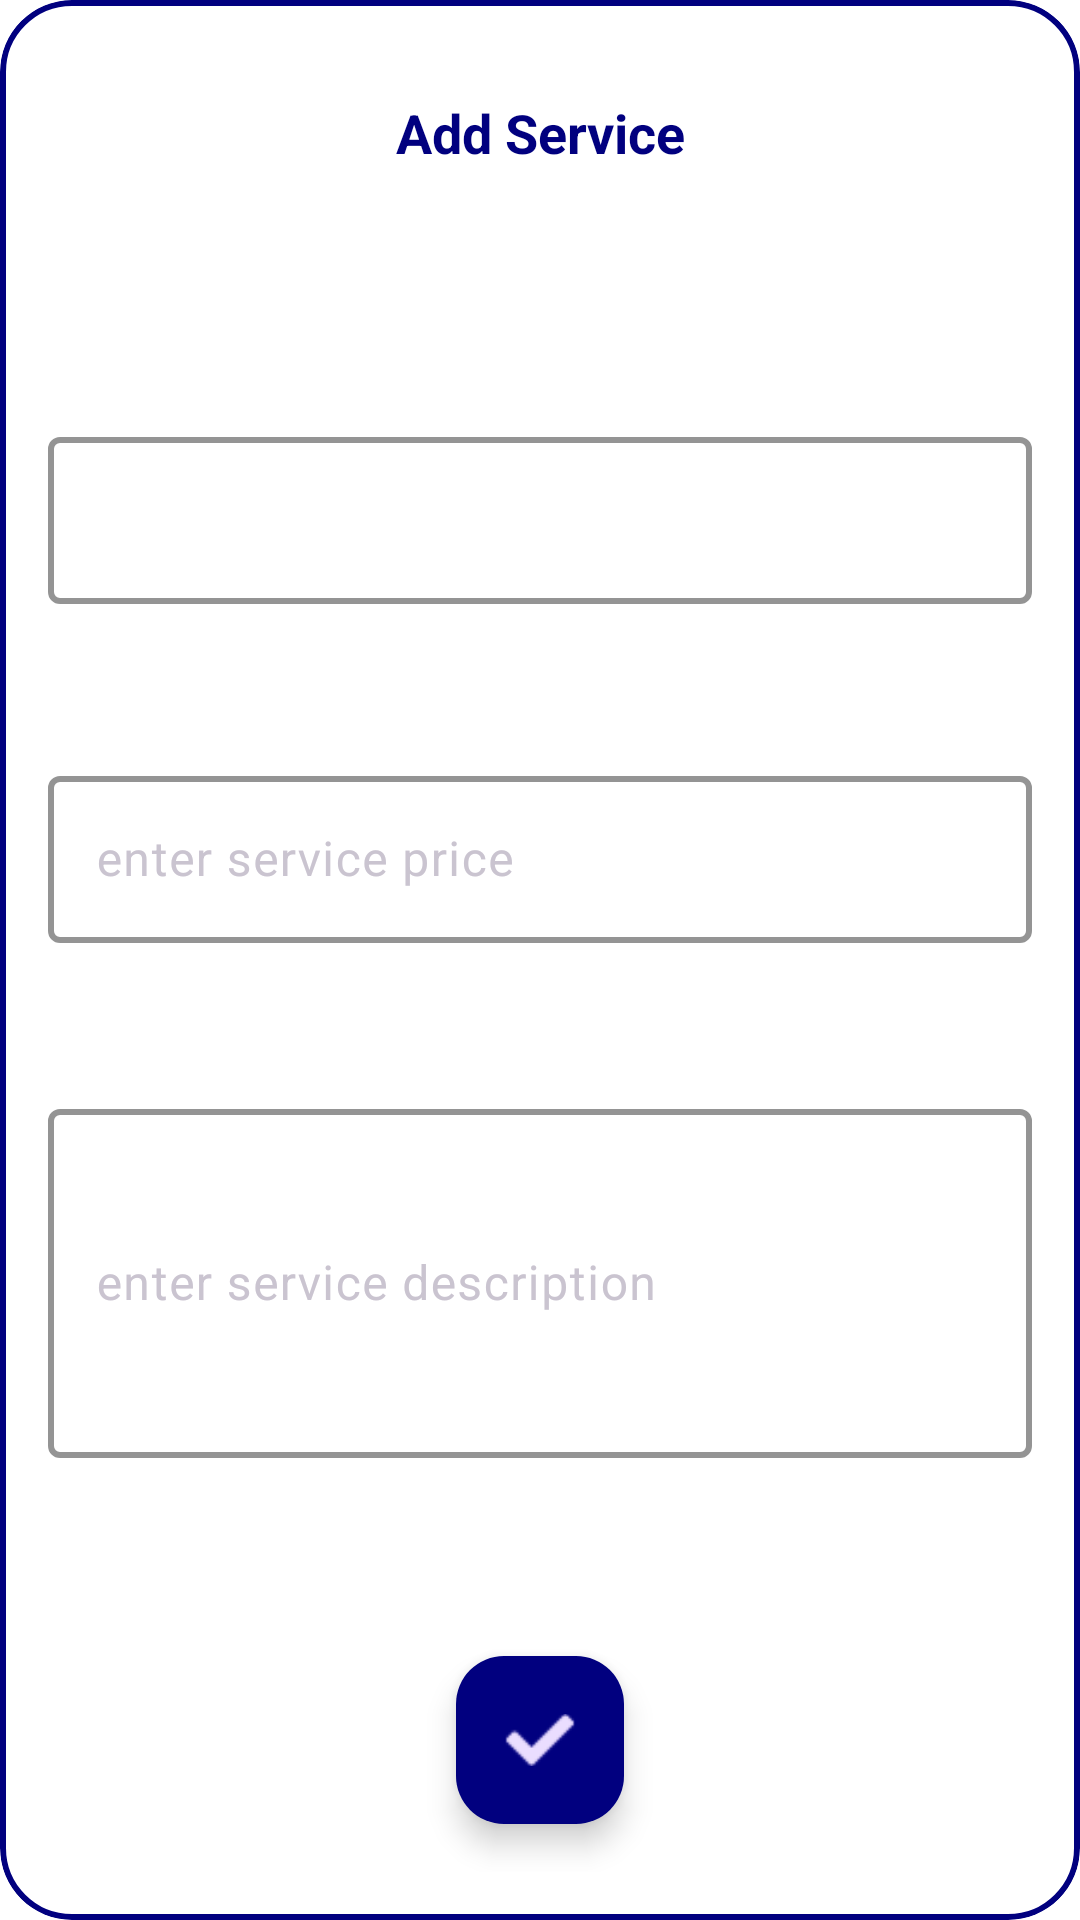

Here is an Android app screen rendered from its layout file. Give the layout XML and the strings, colors and styles it references.
<!-- AndroidManifest.xml: application theme Theme.CareCallApp -->
<!-- res/layout/add_service_fragment.xml -->
<com.google.android.material.card.MaterialCardView xmlns:android="http://schemas.android.com/apk/res/android"
    xmlns:app="http://schemas.android.com/apk/res-auto"
    xmlns:tools="http://schemas.android.com/tools"
    android:layout_width="match_parent"
    android:layout_height="match_parent"
    android:padding="16dp"
    android:layout_margin="24dp"
    app:cardBackgroundColor="@color/white"
    app:cardCornerRadius="24dp"
    app:strokeColor="@color/colorPrimary"
    app:strokeWidth="2dp">

    <androidx.constraintlayout.widget.ConstraintLayout
        android:layout_width="match_parent"
        android:layout_height="match_parent"
        android:padding="16dp">

        <TextView
            android:id="@+id/addRoomTV"
            style="@style/text18blueBold"
            android:layout_width="match_parent"
            android:layout_height="wrap_content"
            android:layout_marginVertical="16dp"
            android:gravity="center_horizontal"
            android:text="@string/add_service"
            app:layout_constraintBottom_toTopOf="@+id/serviceTypeET"
            app:layout_constraintTop_toTopOf="parent"
            tools:layout_editor_absoluteX="16dp" />

        <include
            android:id="@+id/addServiceLoading"
            layout="@layout/loading"
            app:layout_constraintBottom_toBottomOf="@id/addServiceButton"
            app:layout_constraintEnd_toEndOf="@id/addServiceButton"
            app:layout_constraintStart_toStartOf="@id/addServiceButton"
            app:layout_constraintTop_toTopOf="@id/addServiceButton"
            tools:visibility="visible" />

        <com.google.android.material.textfield.TextInputLayout
            android:id="@+id/serviceDescription"
            android:layout_width="0dp"
            android:layout_height="0dp"
            android:layout_marginVertical="50dp"
            app:boxBackgroundColor="@color/white"
            app:boxStrokeColor="@color/colorPrimary"
            app:boxStrokeWidth="2dp"
            app:layout_constraintBottom_toTopOf="@+id/addServiceButton"
            app:layout_constraintEnd_toEndOf="parent"
            app:layout_constraintHorizontal_bias="0.5"
            app:layout_constraintStart_toStartOf="parent"
            app:layout_constraintTop_toBottomOf="@+id/servicePrice">

            <com.google.android.material.textfield.TextInputEditText
                android:layout_width="match_parent"
                android:layout_height="match_parent"
                android:backgroundTint="@color/white"
                android:hint="@string/enter_service_description"
                android:textColor="@color/colorPrimary"
                android:textSize="16sp" />

        </com.google.android.material.textfield.TextInputLayout>


        <com.google.android.material.textfield.TextInputLayout
            android:id="@+id/servicePrice"
            android:layout_width="0dp"
            android:layout_height="wrap_content"
            android:layout_marginTop="52dp"
            app:boxBackgroundColor="@color/white"
            app:boxStrokeColor="@color/colorPrimary"
            app:boxStrokeWidth="2dp"
            app:layout_constraintBottom_toTopOf="@+id/serviceDescription"
            app:layout_constraintEnd_toEndOf="parent"
            app:layout_constraintHorizontal_bias="0.5"
            app:layout_constraintStart_toStartOf="parent"
            app:layout_constraintTop_toBottomOf="@+id/serviceTypeET">

            <com.google.android.material.textfield.TextInputEditText
                android:layout_width="match_parent"
                android:layout_height="match_parent"
                android:backgroundTint="@color/white"
                android:hint="@string/enter_service_price"
                android:inputType="number"
                android:textColor="@color/colorPrimary"
                android:textSize="16sp" />

        </com.google.android.material.textfield.TextInputLayout>

        <com.google.android.material.textfield.TextInputLayout
            android:id="@+id/serviceTypeET"
            android:layout_width="0dp"
            android:layout_height="wrap_content"
            android:layout_marginTop="68dp"
            app:boxBackgroundColor="@color/white"
            app:boxStrokeColor="@color/colorPrimary"
            app:boxStrokeWidth="2dp"
            app:layout_constraintBottom_toTopOf="@+id/servicePrice"
            app:layout_constraintEnd_toEndOf="parent"
            app:layout_constraintHorizontal_bias="0.5"
            app:layout_constraintStart_toStartOf="parent"
            app:layout_constraintTop_toBottomOf="@+id/addRoomTV">

            <com.google.android.material.textfield.TextInputEditText
                android:layout_width="match_parent"
                android:layout_height="match_parent"
                android:backgroundTint="@color/white"
                android:clickable="false"
                android:enabled="false"
                android:textColor="@color/colorPrimary"
                android:textSize="16sp" />

        </com.google.android.material.textfield.TextInputLayout>

        <com.google.android.material.floatingactionbutton.FloatingActionButton
            android:id="@+id/addServiceButton"
            android:layout_width="wrap_content"
            android:layout_height="wrap_content"
            android:layout_marginVertical="16dp"
            android:backgroundTint="@color/colorPrimary"
            android:contentDescription="@string/add_service"
            android:elevation="0dp"
            android:src="@drawable/icon_add_task_button"
            android:tint="@color/white"
            app:layout_constraintBottom_toBottomOf="parent"
            app:layout_constraintEnd_toEndOf="parent"
            app:layout_constraintHorizontal_bias="0.5"
            app:layout_constraintStart_toStartOf="parent"
            app:layout_constraintTop_toBottomOf="@+id/serviceDescription" />

    </androidx.constraintlayout.widget.ConstraintLayout>

</com.google.android.material.card.MaterialCardView>
<!-- res/layout/loading.xml (included above) -->
<?xml version="1.0" encoding="utf-8"?>
<ProgressBar xmlns:android="http://schemas.android.com/apk/res/android"
    xmlns:app="http://schemas.android.com/apk/res-auto"
    android:layout_width="wrap_content"
    android:layout_height="wrap_content"
    android:visibility="invisible"
    xmlns:tools="http://schemas.android.com/tools"
    tools:visibility="visible"
    app:layout_constraintBottom_toBottomOf="parent"
    app:layout_constraintEnd_toEndOf="parent"
    app:layout_constraintStart_toStartOf="parent"
    app:layout_constraintTop_toTopOf="parent" />
<!-- resources referenced by this layout -->
<resources>
  <color name="colorPrimary">#01007F</color>
  <color name="white">#FFFFFFFF</color>
  <!-- drawable icon_add_task_button: png bitmap (drawable, 251 bytes) -->
  <string name="add_service">Add Service</string>
  <string name="enter_service_description">enter service description</string>
  <string name="enter_service_price">enter service price</string>
  <style name="text18blueBold">
          <item name="android:textSize">18sp</item>
          <item name="android:textStyle">bold</item>
          <item name="android:textColor">@color/colorPrimary</item>
      </style>
  <style name="Theme.CareCallApp" parent="Theme.Material3.Dark.NoActionBar">
          <item name="android:statusBarColor">@color/colorPrimary</item>
          <item name="android:windowLightStatusBar">true</item>
          <item name="android:windowBackground">@color/white</item>
  
      </style>
</resources>
